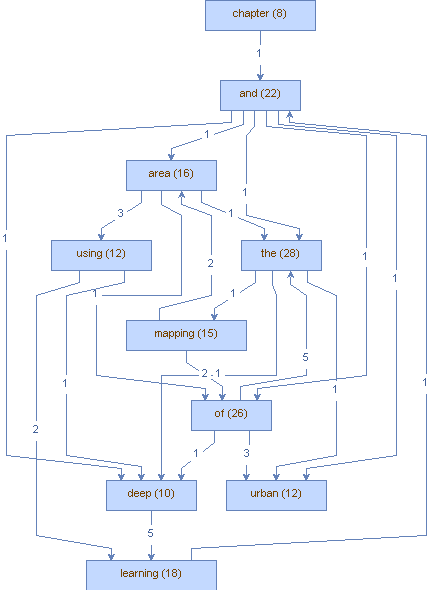

Values plotted in this chart, from the file beside it:
Vertice, peso (V), Aresta, peso (A)
the, (28), catchment, (1)
the, (28), deep, (1)
the, (28), study, (1)
the, (28), mapping, (1)
the, (28), year, (1)
the, (28), scopu, (1)
the, (28), second, (1)
the, (28), evaluation, (1)
the, (28), random, (1)
the, (28), performance, (1)
the, (28), third, (1)
the, (28), urban, (1)
the, (28), dissertation, (1)
the, (28), case, (1)
of, (26), the, (5)
of, (26), thil, (1)
of, (26), deep, (1)
of, (26), automated, (1)
of, (26), urban, (3)
of, (26), prosa, (1)
of, (26), databas, (1)
and, (22), area, (1)
and, (22), the, (1)
and, (22), deep, (1)
and, (22), deeplabv, (1)
and, (22), indicated, (1)
and, (22), urban, (1)
and, (22), web, (1)
and, (22), permeable, (1)
and, (22), of, (1)
and, (22), remote, (2)
learning, (18), sensing, (1)
learning, (18), algorithms, (1)
learning, (18), scientometric, (1)
learning, (18), method, (1)
learning, (18), and, (1)
learning, (18), technique, (2)
learning, (18), model, (1)
learning, (18), algorithm, (1)
area, (16), the, (1)
area, (16), based, (1)
area, (16), using, (3)
area, (16), of, (1)
area, (16), they, (1)
area, (16), highly, (1)
mapping, (15), area, (2)
mapping, (15), result, (1)
mapping, (15), green, (1)
mapping, (15), permeable, (2)
mapping, (15), of, (2)
using, (12), traditional, (1)
using, (12), deep, (1)
using, (12), earth, (2)
using, (12), learning, (2)
urban, (12), catchment, (2)
urban, (12), forest, (2)
urban, (12), management, (1)
urban, (12), serving, (1)
deep, (10), learning, (5)
chapter, (8), and, (1)
... 3 more rows
